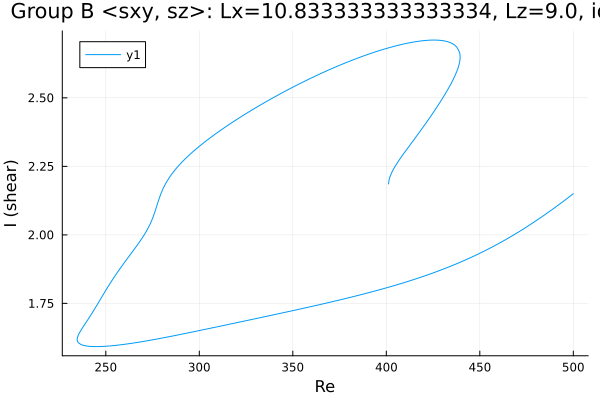

The file beside this chart, header and first rows:
Re, shear
401.2, 2.186
401.2, 2.186
401.2, 2.186
401.2, 2.186
401.2, 2.186
401.2, 2.186
401.2, 2.187
401.2, 2.188
401.3, 2.19
401.5, 2.201
401.9, 2.21
403.3, 2.233
404.7, 2.25
406.1, 2.265
407.5, 2.279
408.9, 2.293
410.3, 2.306
411.8, 2.319
413.2, 2.332
414.6, 2.345
416, 2.359
417.4, 2.372
418.8, 2.385
420.2, 2.399
421.7, 2.412
423.1, 2.426
424.5, 2.44
425.9, 2.454
427.3, 2.469
428.7, 2.484
430.1, 2.499
431.6, 2.515
433, 2.531
434.4, 2.549
435.8, 2.567
436.9, 2.583
437.7, 2.596
438.2, 2.606
438.6, 2.613
438.8, 2.62
439, 2.625
439.2, 2.629
439.2, 2.633
439.3, 2.635
439.4, 2.638
439.4, 2.64
439.4, 2.641
439.4, 2.643
439.4, 2.644
439.4, 2.645
439.5, 2.645
439.5, 2.646
439.5, 2.646
439.5, 2.647
439.5, 2.647
439.5, 2.648
439.5, 2.648
439.5, 2.648
439.5, 2.648
439.5, 2.648
... 430 more rows
